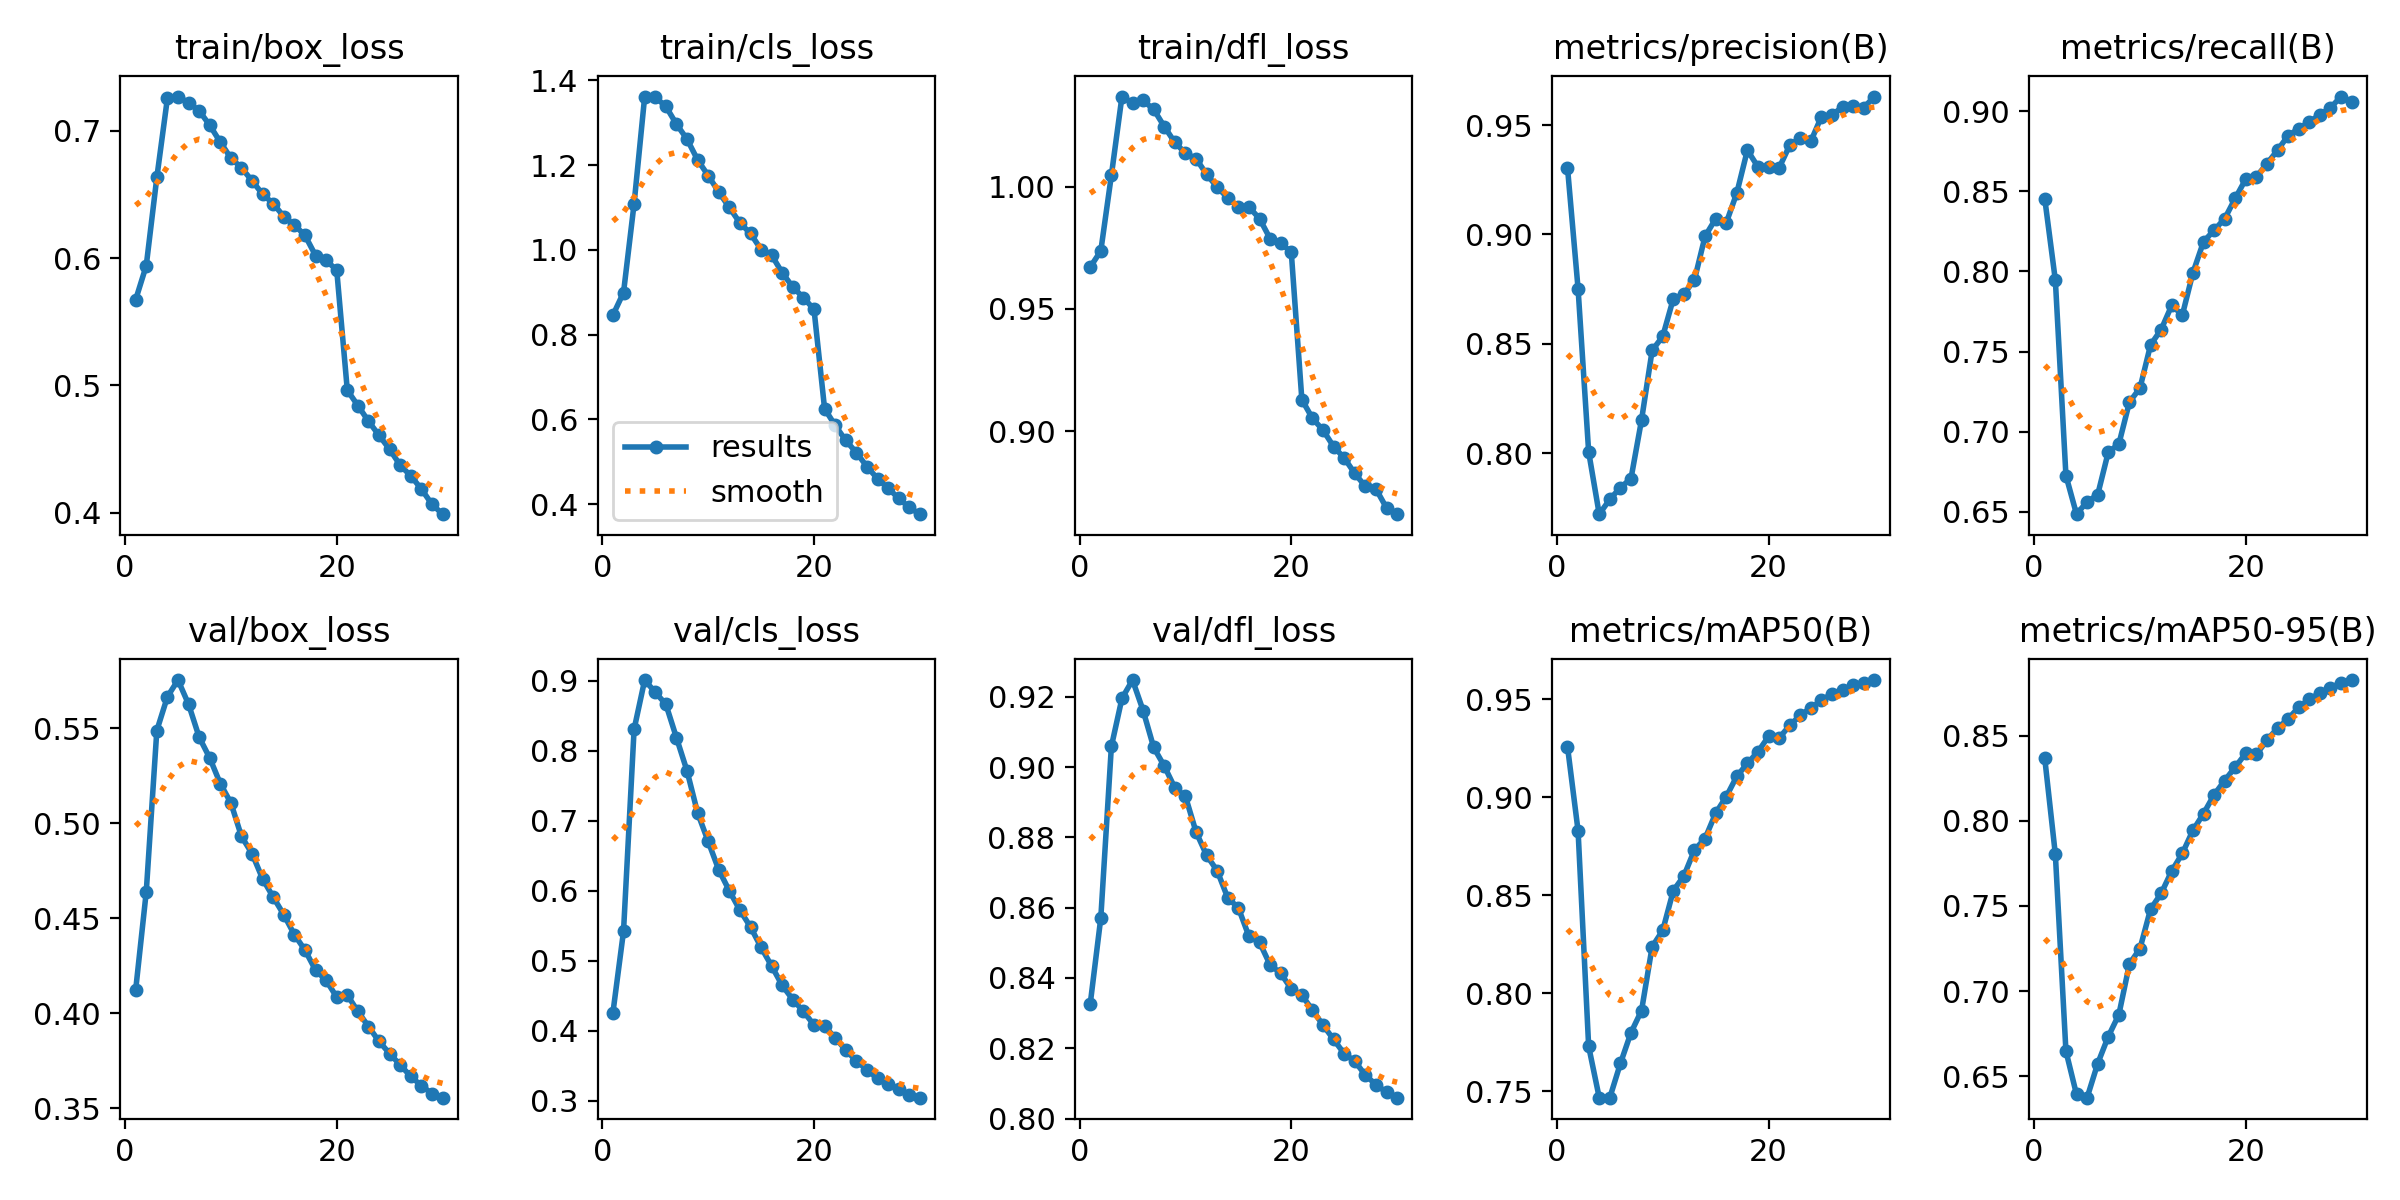

Data behind this chart, as committed beside it:
epoch, time, train/box_loss, train/cls_loss, train/dfl_loss, metrics/precision(B), metrics/recall(B), metrics/mAP50(B), metrics/mAP50-95(B), val/box_loss, val/cls_loss, val/dfl_loss, lr/pg0, lr/pg1, lr/pg2
1, 530.7, 0.5674, 0.8464, 0.9671, 0.9306, 0.8453, 0.9259, 0.8365, 0.4123, 0.4261, 0.8326, 0.003331, 0.003331, 0.003331
2, 1025, 0.5941, 0.8993, 0.9737, 0.8752, 0.7946, 0.8829, 0.7803, 0.4639, 0.5421, 0.8571, 0.006444, 0.006444, 0.006444
3, 1538, 0.6634, 1.109, 1.005, 0.8006, 0.6727, 0.7729, 0.6648, 0.5488, 0.8306, 0.9059, 0.009338, 0.009338, 0.009338
4, 2036, 0.7257, 1.362, 1.037, 0.7721, 0.6486, 0.7467, 0.6394, 0.5666, 0.9008, 0.9195, 0.00901, 0.00901, 0.00901
5, 2528, 0.727, 1.36, 1.034, 0.7789, 0.6563, 0.7467, 0.6375, 0.5754, 0.8833, 0.9247, 0.00868, 0.00868, 0.00868
6, 3018, 0.7222, 1.339, 1.035, 0.7843, 0.6607, 0.7641, 0.6574, 0.5627, 0.8663, 0.9161, 0.00835, 0.00835, 0.00835
7, 3507, 0.7158, 1.297, 1.032, 0.7884, 0.6873, 0.7799, 0.6733, 0.5454, 0.8186, 0.9056, 0.00802, 0.00802, 0.00802
8, 3998, 0.7045, 1.261, 1.025, 0.8153, 0.6923, 0.7912, 0.6862, 0.5344, 0.7711, 0.9003, 0.00769, 0.00769, 0.00769
9, 4487, 0.6912, 1.212, 1.018, 0.847, 0.7185, 0.8237, 0.7159, 0.5209, 0.7113, 0.8941, 0.00736, 0.00736, 0.00736
10, 4976, 0.6787, 1.175, 1.014, 0.8534, 0.7273, 0.832, 0.725, 0.5108, 0.6704, 0.8917, 0.00703, 0.00703, 0.00703
11, 5470, 0.671, 1.137, 1.012, 0.8706, 0.7542, 0.8523, 0.7482, 0.4931, 0.6299, 0.8815, 0.0067, 0.0067, 0.0067
12, 5970, 0.6608, 1.1, 1.005, 0.8727, 0.7638, 0.8599, 0.7573, 0.4841, 0.5999, 0.8749, 0.00637, 0.00637, 0.00637
13, 6470, 0.6503, 1.064, 0.9998, 0.8793, 0.7789, 0.8731, 0.7705, 0.4708, 0.5723, 0.8705, 0.00604, 0.00604, 0.00604
14, 6970, 0.6429, 1.039, 0.9954, 0.8992, 0.7728, 0.8789, 0.7808, 0.4612, 0.5483, 0.8628, 0.00571, 0.00571, 0.00571
15, 7469, 0.6327, 1.001, 0.9917, 0.9071, 0.7992, 0.8919, 0.7943, 0.4519, 0.5192, 0.8599, 0.00538, 0.00538, 0.00538
16, 7968, 0.6261, 0.9875, 0.9917, 0.9053, 0.8185, 0.9003, 0.8042, 0.4414, 0.4925, 0.8518, 0.00505, 0.00505, 0.00505
17, 8468, 0.6179, 0.946, 0.9869, 0.9189, 0.8257, 0.9107, 0.8152, 0.4333, 0.4648, 0.8501, 0.00472, 0.00472, 0.00472
18, 8967, 0.6021, 0.9124, 0.9788, 0.9385, 0.8329, 0.9173, 0.8236, 0.4228, 0.4446, 0.8437, 0.00439, 0.00439, 0.00439
19, 9466, 0.5983, 0.8874, 0.977, 0.9309, 0.8457, 0.9233, 0.8315, 0.4174, 0.4278, 0.8413, 0.00406, 0.00406, 0.00406
20, 9965, 0.5907, 0.8599, 0.9731, 0.9308, 0.8577, 0.931, 0.8396, 0.4086, 0.4084, 0.8369, 0.00373, 0.00373, 0.00373
21, 10481, 0.4963, 0.6253, 0.9129, 0.9304, 0.8592, 0.9303, 0.8389, 0.4097, 0.4063, 0.8351, 0.0034, 0.0034, 0.0034
22, 10979, 0.4842, 0.586, 0.9053, 0.9408, 0.8673, 0.9366, 0.8473, 0.401, 0.3904, 0.8309, 0.00307, 0.00307, 0.00307
23, 11476, 0.4719, 0.5506, 0.9004, 0.9442, 0.8757, 0.9419, 0.8544, 0.3931, 0.3723, 0.8266, 0.00274, 0.00274, 0.00274
24, 11973, 0.4608, 0.5219, 0.8937, 0.9426, 0.8847, 0.9456, 0.8597, 0.3853, 0.3573, 0.8225, 0.00241, 0.00241, 0.00241
25, 12470, 0.4498, 0.4889, 0.889, 0.9539, 0.8891, 0.9494, 0.8667, 0.3789, 0.3444, 0.8185, 0.00208, 0.00208, 0.00208
26, 12968, 0.4373, 0.4603, 0.8827, 0.9547, 0.8934, 0.9529, 0.8713, 0.3729, 0.3321, 0.8163, 0.00175, 0.00175, 0.00175
27, 13466, 0.429, 0.4375, 0.8774, 0.9583, 0.8977, 0.9548, 0.875, 0.3669, 0.3237, 0.8124, 0.00142, 0.00142, 0.00142
28, 13963, 0.4186, 0.4142, 0.8763, 0.9588, 0.9021, 0.9571, 0.8781, 0.362, 0.3163, 0.8096, 0.00109, 0.00109, 0.00109
29, 14460, 0.4067, 0.3923, 0.8686, 0.958, 0.9091, 0.9583, 0.8809, 0.3578, 0.3087, 0.8075, 0.00076, 0.00076, 0.00076
30, 14956, 0.3989, 0.3765, 0.866, 0.963, 0.9055, 0.9598, 0.8826, 0.3557, 0.3046, 0.8059, 0.00043, 0.00043, 0.00043
